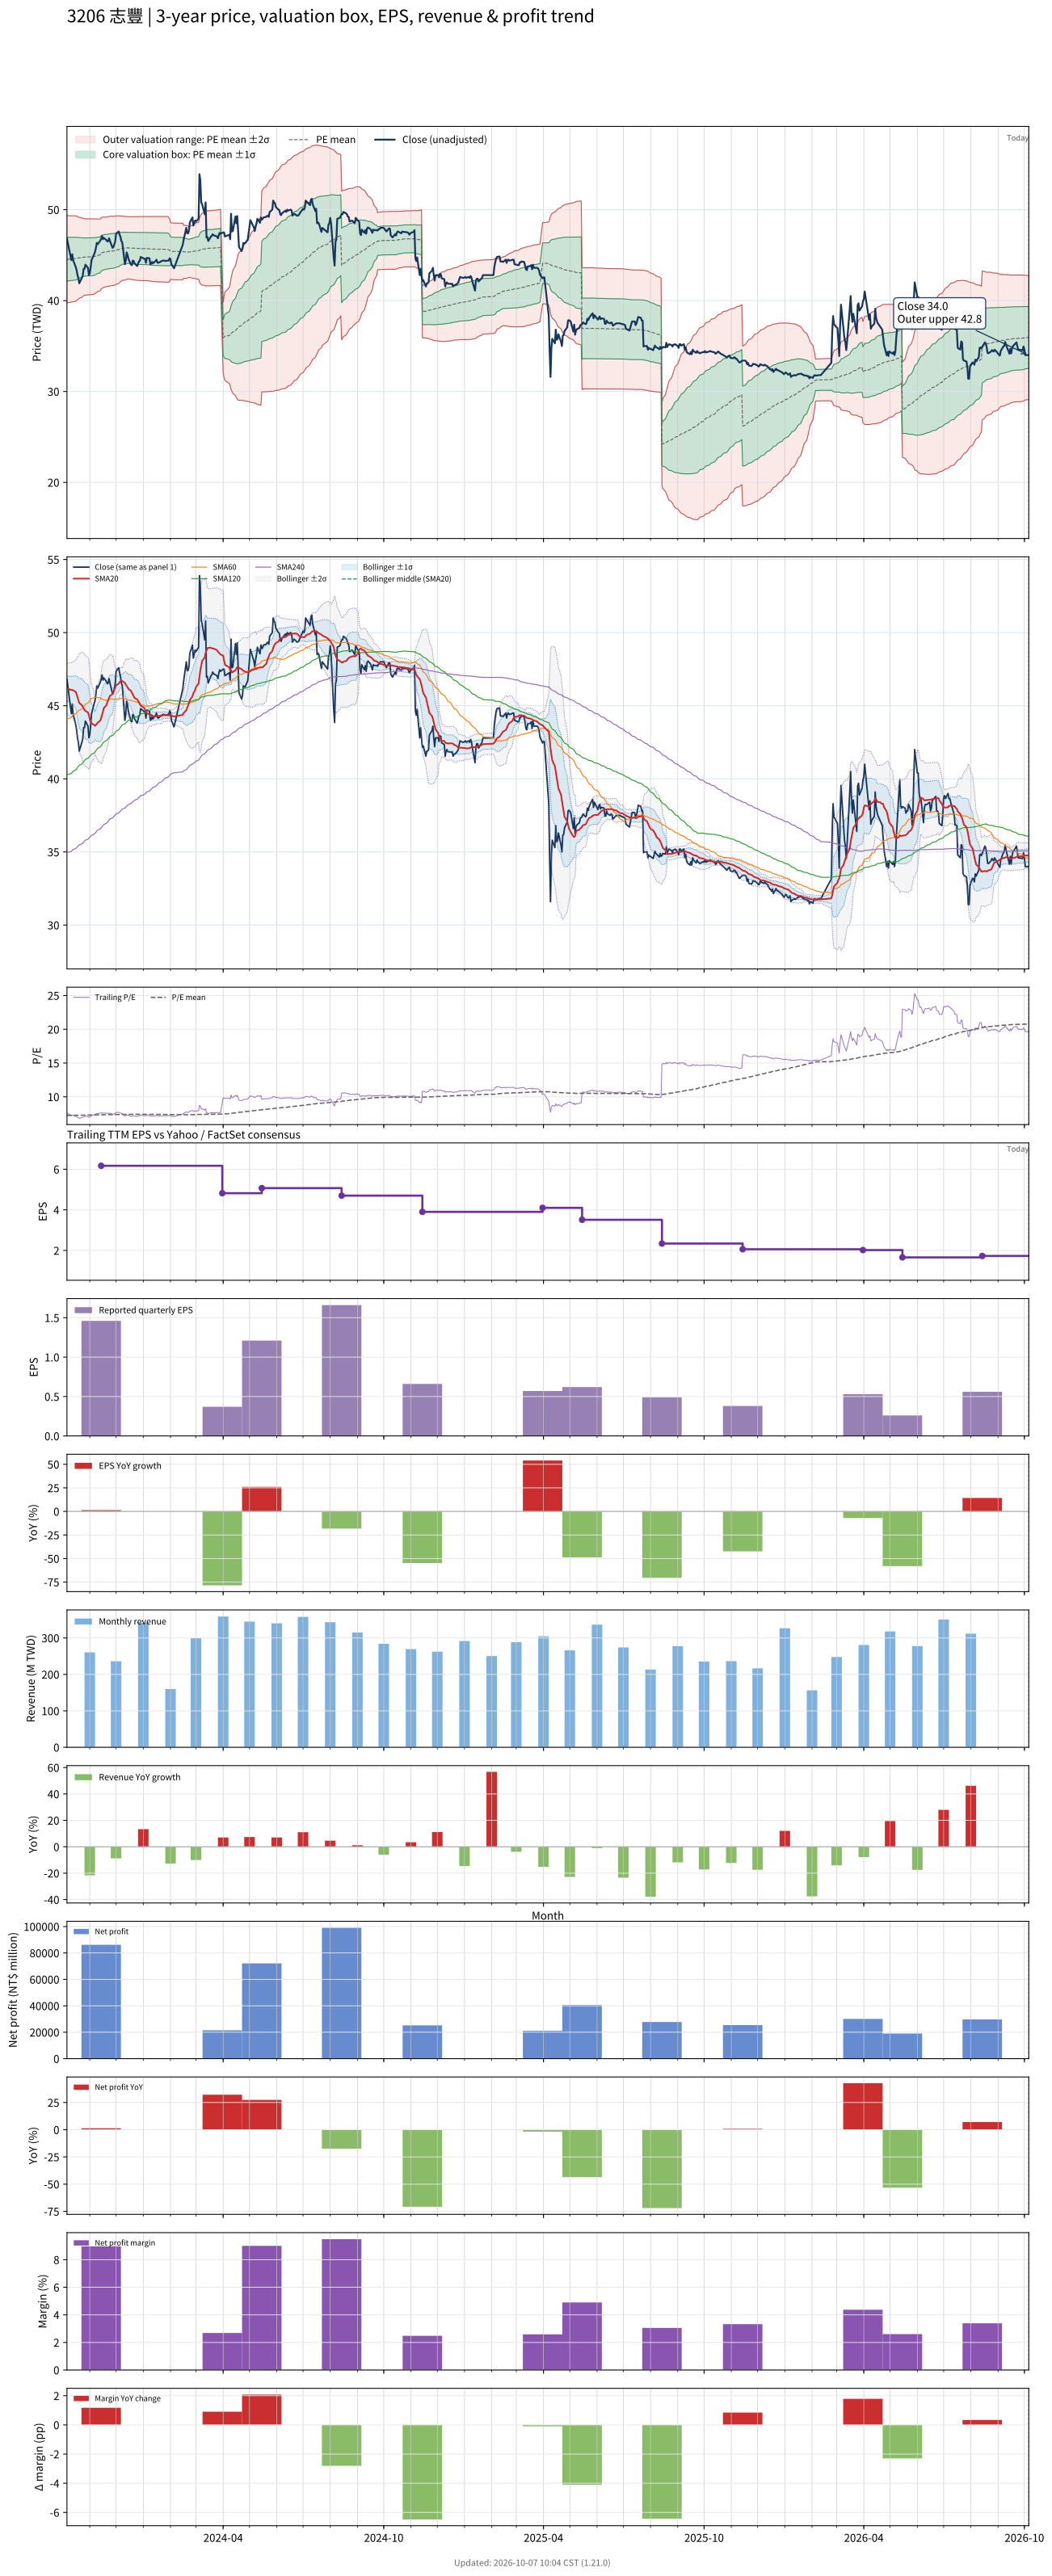

The file beside this chart, header and first rows:
# chart-version: skill-stock-dynamic-val…
date, close, available_date, period_end, eps, ttm_eps, pe, pe_mean, pe_std, price_m2, price_m1, price_mean, price_p1, price_p2, forward_eps, forward_pe, forward_pe_mean, forward_pe_std, forward_price_m2, forward_price_m1, forward_price_mean, forward_price_p1, forward_price_p2, sma20
2023-10-06, 46.8, 2023-08-14, 2023-06-30, 2.03, 6.15, 7.61, 7.243, 0.3901, 39.75, 42.15, 44.55, 46.94, 49.34, , , , , , , , , , 46.18
2023-10-11, 44.45, 2023-08-14, 2023-06-30, 2.03, 6.15, 7.228, 7.248, 0.3854, 39.84, 42.21, 44.58, 46.95, 49.32, , , , , , , , , , 46.07
2023-10-12, 45.1, 2023-08-14, 2023-06-30, 2.03, 6.15, 7.333, 7.25, 0.3854, 39.84, 42.22, 44.59, 46.96, 49.33, , , , , , , , , , 46.08
2023-10-13, 44.45, 2023-08-14, 2023-06-30, 2.03, 6.15, 7.228, 7.252, 0.3842, 39.88, 42.24, 44.6, 46.96, 49.33, , , , , , , , , , 46.05
2023-10-16, 43.7, 2023-08-14, 2023-06-30, 2.03, 6.15, 7.106, 7.255, 0.3825, 39.91, 42.26, 44.62, 46.97, 49.32, , , , , , , , , , 45.95
2023-10-17, 43.35, 2023-08-14, 2023-06-30, 2.03, 6.15, 7.049, 7.259, 0.3773, 40, 42.32, 44.64, 46.96, 49.28, , , , , , , , , , 45.79
2023-10-18, 42.8, 2023-08-14, 2023-06-30, 2.03, 6.15, 6.959, 7.263, 0.3718, 40.09, 42.38, 44.67, 46.95, 49.24, , , , , , , , , , 45.59
2023-10-19, 42.5, 2023-08-14, 2023-06-30, 2.03, 6.15, 6.911, 7.266, 0.3658, 40.19, 42.44, 44.69, 46.94, 49.19, , , , , , , , , , 45.38
2023-10-20, 41.9, 2023-08-14, 2023-06-30, 2.03, 6.15, 6.813, 7.269, 0.3615, 40.26, 42.48, 44.7, 46.93, 49.15, , , , , , , , , , 45.18
2023-10-23, 42.5, 2023-08-14, 2023-06-30, 2.03, 6.15, 6.911, 7.273, 0.3557, 40.35, 42.54, 44.73, 46.91, 49.1, , , , , , , , , , 45.04
2023-10-24, 42.75, 2023-08-14, 2023-06-30, 2.03, 6.15, 6.951, 7.276, 0.3501, 40.44, 42.6, 44.75, 46.9, 49.05, , , , , , , , , , 44.92
2023-10-25, 43.5, 2023-08-14, 2023-06-30, 2.03, 6.15, 7.073, 7.281, 0.3441, 40.54, 42.66, 44.78, 46.89, 49.01, , , , , , , , , , 44.83
2023-10-26, 43.5, 2023-08-14, 2023-06-30, 2.03, 6.15, 7.073, 7.283, 0.3421, 40.58, 42.68, 44.79, 46.89, 49, , , , , , , , , , 44.71
2023-10-27, 43.95, 2023-08-14, 2023-06-30, 2.03, 6.15, 7.146, 7.284, 0.3413, 40.6, 42.7, 44.8, 46.9, 48.99, , , , , , , , , , 44.65
2023-10-30, 43.6, 2023-08-14, 2023-06-30, 2.03, 6.15, 7.089, 7.285, 0.3401, 40.62, 42.71, 44.8, 46.9, 48.99, , , , , , , , , , 44.53
2023-10-31, 42.8, 2023-08-14, 2023-06-30, 2.03, 6.15, 6.959, 7.286, 0.3398, 40.63, 42.72, 44.81, 46.9, 48.99, , , , , , , , , , 44.34
2023-11-01, 43, 2023-08-14, 2023-06-30, 2.03, 6.15, 6.992, 7.286, 0.3395, 40.63, 42.72, 44.81, 46.9, 48.98, , , , , , , , , , 44.09
2023-11-02, 43.65, 2023-08-14, 2023-06-30, 2.03, 6.15, 7.098, 7.286, 0.3396, 40.63, 42.72, 44.81, 46.9, 48.98, , , , , , , , , , 43.9
2023-11-03, 44.45, 2023-08-14, 2023-06-30, 2.03, 6.15, 7.228, 7.288, 0.3385, 40.66, 42.74, 44.82, 46.9, 48.98, , , , , , , , , , 43.78
2023-11-06, 45.15, 2023-08-14, 2023-06-30, 2.03, 6.15, 7.341, 7.291, 0.3369, 40.7, 42.77, 44.84, 46.91, 48.99, , , , , , , , , , 43.7
2023-11-07, 45.35, 2023-08-14, 2023-06-30, 2.03, 6.15, 7.374, 7.296, 0.3335, 40.77, 42.82, 44.87, 46.92, 48.97, , , , , , , , , , 43.62
2023-11-08, 45.8, 2023-08-14, 2023-06-30, 2.03, 6.15, 7.447, 7.302, 0.3308, 40.84, 42.87, 44.91, 46.94, 48.97, , , , , , , , , , 43.69
2023-11-09, 46.35, 2023-08-14, 2023-06-30, 2.03, 6.15, 7.537, 7.308, 0.3283, 40.91, 42.92, 44.94, 46.96, 48.98, , , , , , , , , , 43.75
2023-11-10, 46.2, 2023-08-14, 2023-06-30, 2.03, 6.15, 7.512, 7.314, 0.3251, 40.98, 42.98, 44.98, 46.98, 48.98, , , , , , , , , , 43.84
2023-11-13, 46.6, 2023-08-14, 2023-06-30, 2.03, 6.15, 7.577, 7.321, 0.3209, 41.08, 43.05, 45.03, 47, 48.97, , , , , , , , , , 43.98
2023-11-14, 46.8, 2023-11-14, 2023-09-30, 1.46, 6.17, 7.585, 7.328, 0.3178, 41.29, 43.25, 45.21, 47.17, 49.14, , , , , , , , , , 44.16
2023-11-15, 47.1, 2023-11-14, 2023-09-30, 1.46, 6.17, 7.634, 7.334, 0.3166, 41.35, 43.3, 45.25, 47.2, 49.16, , , , , , , , , , 44.37
2023-11-16, 46.75, 2023-11-14, 2023-09-30, 1.46, 6.17, 7.577, 7.339, 0.3153, 41.39, 43.34, 45.28, 47.23, 49.17, , , , , , , , , , 44.59
2023-11-17, 46.9, 2023-11-14, 2023-09-30, 1.46, 6.17, 7.601, 7.346, 0.3127, 41.47, 43.39, 45.32, 47.25, 49.18, , , , , , , , , , 44.84
2023-11-20, 46.65, 2023-11-14, 2023-09-30, 1.46, 6.17, 7.561, 7.352, 0.3101, 41.53, 43.45, 45.36, 47.27, 49.19, , , , , , , , , , 45.04
2023-11-21, 46.5, 2023-11-14, 2023-09-30, 1.46, 6.17, 7.536, 7.355, 0.3101, 41.55, 43.46, 45.38, 47.29, 49.21, , , , , , , , , , 45.23
2023-11-22, 46.55, 2023-11-14, 2023-09-30, 1.46, 6.17, 7.545, 7.357, 0.3104, 41.56, 43.48, 45.39, 47.31, 49.22, , , , , , , , , , 45.38
2023-11-23, 46.85, 2023-11-14, 2023-09-30, 1.46, 6.17, 7.593, 7.361, 0.3107, 41.58, 43.5, 45.42, 47.33, 49.25, , , , , , , , , , 45.55
2023-11-24, 46.55, 2023-11-14, 2023-09-30, 1.46, 6.17, 7.545, 7.364, 0.3102, 41.61, 43.52, 45.44, 47.35, 49.27, , , , , , , , , , 45.68
2023-11-27, 45.8, 2023-11-14, 2023-09-30, 1.46, 6.17, 7.423, 7.367, 0.3094, 41.64, 43.55, 45.45, 47.36, 49.27, , , , , , , , , , 45.79
2023-11-28, 45.9, 2023-11-14, 2023-09-30, 1.46, 6.17, 7.439, 7.369, 0.309, 41.65, 43.56, 45.47, 47.37, 49.28, , , , , , , , , , 45.95
2023-11-29, 46.2, 2023-11-14, 2023-09-30, 1.46, 6.17, 7.488, 7.373, 0.3074, 41.7, 43.6, 45.49, 47.39, 49.29, , , , , , , , , , 46.1
2023-11-30, 46.5, 2023-11-14, 2023-09-30, 1.46, 6.17, 7.536, 7.378, 0.3056, 41.75, 43.64, 45.52, 47.41, 49.29, , , , , , , , , , 46.25
2023-12-01, 47.35, 2023-11-14, 2023-09-30, 1.46, 6.17, 7.674, 7.383, 0.3053, 41.79, 43.67, 45.55, 47.44, 49.32, , , , , , , , , , 46.39
2023-12-04, 47.6, 2023-11-14, 2023-09-30, 1.46, 6.17, 7.715, 7.391, 0.3016, 41.88, 43.74, 45.6, 47.46, 49.32, , , , , , , , , , 46.52
2023-12-05, 47.25, 2023-11-14, 2023-09-30, 1.46, 6.17, 7.658, 7.398, 0.2971, 41.98, 43.81, 45.65, 47.48, 49.31, , , , , , , , , , 46.61
2023-12-06, 47, 2023-11-14, 2023-09-30, 1.46, 6.17, 7.618, 7.405, 0.293, 42.07, 43.88, 45.69, 47.5, 49.3, , , , , , , , , , 46.67
2023-12-07, 46.55, 2023-11-14, 2023-09-30, 1.46, 6.17, 7.545, 7.41, 0.2891, 42.16, 43.94, 45.72, 47.51, 49.29, , , , , , , , , , 46.68
2023-12-08, 46.4, 2023-11-14, 2023-09-30, 1.46, 6.17, 7.52, 7.415, 0.2859, 42.22, 43.99, 45.75, 47.52, 49.28, , , , , , , , , , 46.69
2023-12-11, 44, 2023-11-14, 2023-09-30, 1.46, 6.17, 7.131, 7.417, 0.284, 42.26, 44.01, 45.76, 47.51, 49.27, , , , , , , , , , 46.56
2023-12-12, 44.4, 2023-11-14, 2023-09-30, 1.46, 6.17, 7.196, 7.418, 0.2825, 42.28, 44.03, 45.77, 47.51, 49.26, , , , , , , , , , 46.44
2023-12-13, 45.3, 2023-11-14, 2023-09-30, 1.46, 6.17, 7.342, 7.421, 0.28, 42.33, 44.06, 45.79, 47.51, 49.24, , , , , , , , , , 46.35
2023-12-14, 45.05, 2023-11-14, 2023-09-30, 1.46, 6.17, 7.301, 7.424, 0.2771, 42.38, 44.09, 45.8, 47.51, 49.22, , , , , , , , , , 46.27
2023-12-15, 44.6, 2023-11-14, 2023-09-30, 1.46, 6.17, 7.229, 7.422, 0.2777, 42.37, 44.08, 45.8, 47.51, 49.22, , , , , , , , , , 46.15
2023-12-18, 43.95, 2023-11-14, 2023-09-30, 1.46, 6.17, 7.123, 7.42, 0.279, 42.34, 44.06, 45.78, 47.51, 49.23, , , , , , , , , , 46.02
2023-12-19, 43.9, 2023-11-14, 2023-09-30, 1.46, 6.17, 7.115, 7.419, 0.2802, 42.32, 44.05, 45.77, 47.5, 49.23, , , , , , , , , , 45.88
2023-12-20, 44.4, 2023-11-14, 2023-09-30, 1.46, 6.17, 7.196, 7.418, 0.2808, 42.3, 44.03, 45.77, 47.5, 49.23, , , , , , , , , , 45.78
2023-12-21, 44.35, 2023-11-14, 2023-09-30, 1.46, 6.17, 7.188, 7.416, 0.2815, 42.29, 44.02, 45.76, 47.5, 49.23, , , , , , , , , , 45.65
2023-12-22, 44.1, 2023-11-14, 2023-09-30, 1.46, 6.17, 7.147, 7.415, 0.2824, 42.27, 44.01, 45.75, 47.49, 49.24, , , , , , , , , , 45.53
2023-12-25, 43.8, 2023-11-14, 2023-09-30, 1.46, 6.17, 7.099, 7.413, 0.2836, 42.24, 43.99, 45.74, 47.49, 49.24, , , , , , , , , , 45.43
2023-12-26, 44.05, 2023-11-14, 2023-09-30, 1.46, 6.17, 7.139, 7.412, 0.2845, 42.22, 43.98, 45.73, 47.49, 49.24, , , , , , , , , , 45.34
2023-12-27, 44.3, 2023-11-14, 2023-09-30, 1.46, 6.17, 7.18, 7.411, 0.2852, 42.21, 43.97, 45.73, 47.49, 49.25, , , , , , , , , , 45.24
2023-12-28, 44.35, 2023-11-14, 2023-09-30, 1.46, 6.17, 7.188, 7.411, 0.2851, 42.21, 43.97, 45.73, 47.49, 49.25, , , , , , , , , , 45.13
2023-12-29, 44.8, 2023-11-14, 2023-09-30, 1.46, 6.17, 7.261, 7.411, 0.2852, 42.21, 43.97, 45.73, 47.49, 49.25, , , , , , , , , , 45.01
... 668 more rows
